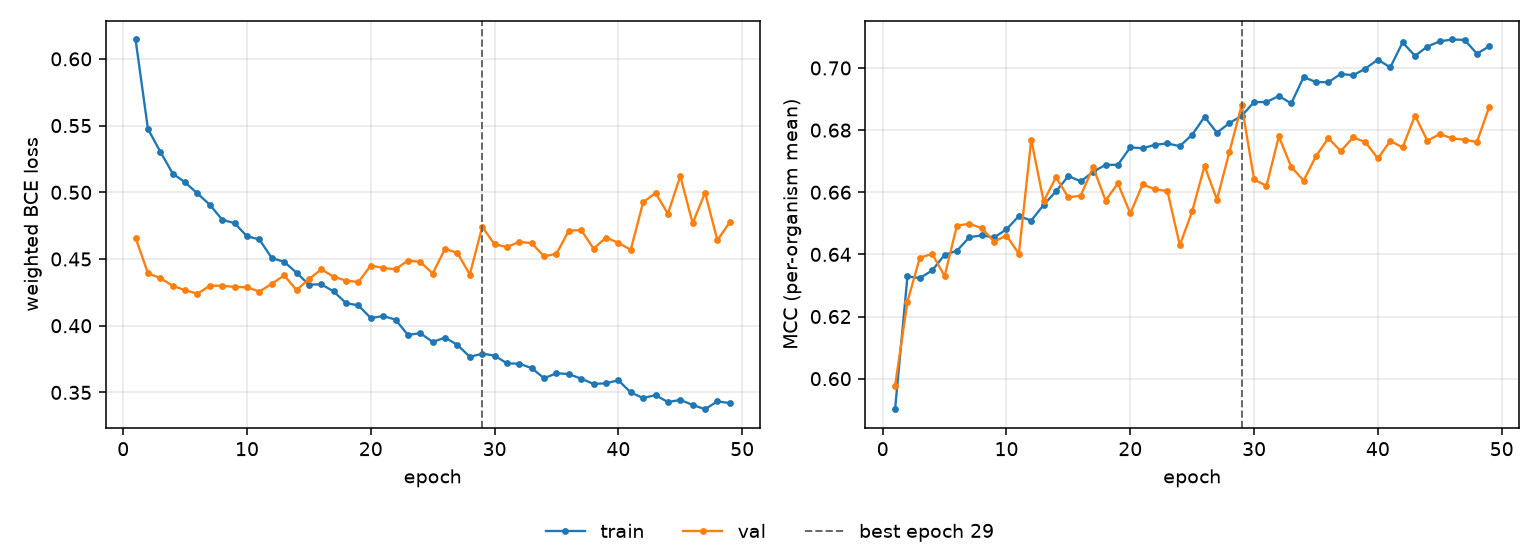

The table this chart was drawn from, first rows:
epoch, tr_loss, vl_loss, tr_mcc, vl_mcc, is_best
1, 0.6145, 0.466, 0.5902, 0.5977, False
2, 0.5474, 0.4394, 0.6329, 0.6248, False
3, 0.5304, 0.4357, 0.6324, 0.6389, False
4, 0.5141, 0.4299, 0.6348, 0.6402, False
5, 0.5074, 0.4266, 0.6399, 0.633, False
6, 0.4991, 0.424, 0.6412, 0.6493, False
7, 0.4906, 0.4299, 0.6455, 0.6498, False
8, 0.4794, 0.43, 0.6461, 0.6485, False
9, 0.4769, 0.429, 0.6455, 0.6441, False
10, 0.467, 0.4289, 0.6481, 0.6461, False
11, 0.4647, 0.4256, 0.6523, 0.6402, False
12, 0.4507, 0.4314, 0.6509, 0.6769, False
13, 0.4479, 0.4377, 0.6559, 0.6571, False
14, 0.4398, 0.4268, 0.6603, 0.6648, False
15, 0.4308, 0.4348, 0.6652, 0.6583, False
16, 0.431, 0.4422, 0.6635, 0.6589, False
17, 0.4257, 0.4368, 0.6666, 0.6681, False
18, 0.4169, 0.4338, 0.6688, 0.6573, False
19, 0.4152, 0.4327, 0.6688, 0.6628, False
20, 0.4057, 0.4451, 0.6744, 0.6532, False
21, 0.4072, 0.4432, 0.6742, 0.6625, False
22, 0.4046, 0.4423, 0.6753, 0.661, False
23, 0.3931, 0.4489, 0.6757, 0.6604, False
24, 0.3944, 0.4479, 0.6748, 0.643, False
25, 0.3878, 0.4391, 0.6785, 0.6539, False
26, 0.391, 0.4576, 0.6843, 0.6685, False
27, 0.3856, 0.4545, 0.6792, 0.6576, False
28, 0.3767, 0.4384, 0.6823, 0.6729, False
29, 0.379, 0.4741, 0.6846, 0.6881, True
30, 0.3776, 0.461, 0.689, 0.6641, False
31, 0.3718, 0.459, 0.689, 0.662, False
32, 0.3715, 0.4629, 0.691, 0.678, False
33, 0.3682, 0.4618, 0.6886, 0.6682, False
34, 0.3606, 0.452, 0.697, 0.6638, False
35, 0.3644, 0.4539, 0.6955, 0.6716, False
36, 0.3638, 0.4713, 0.6954, 0.6774, False
37, 0.3602, 0.4716, 0.6981, 0.6732, False
38, 0.3564, 0.4578, 0.6976, 0.6777, False
39, 0.3568, 0.4661, 0.6998, 0.6761, False
40, 0.3591, 0.4621, 0.7027, 0.6709, False
41, 0.35, 0.4569, 0.7002, 0.6765, False
42, 0.3458, 0.4925, 0.7082, 0.6744, False
43, 0.348, 0.4995, 0.7039, 0.6847, False
44, 0.3428, 0.4839, 0.7069, 0.6766, False
45, 0.3444, 0.5121, 0.7086, 0.6787, False
46, 0.3406, 0.4768, 0.7092, 0.6773, False
47, 0.3374, 0.4996, 0.709, 0.6769, False
48, 0.3433, 0.4641, 0.7046, 0.6762, False
49, 0.342, 0.4776, 0.707, 0.6875, False
